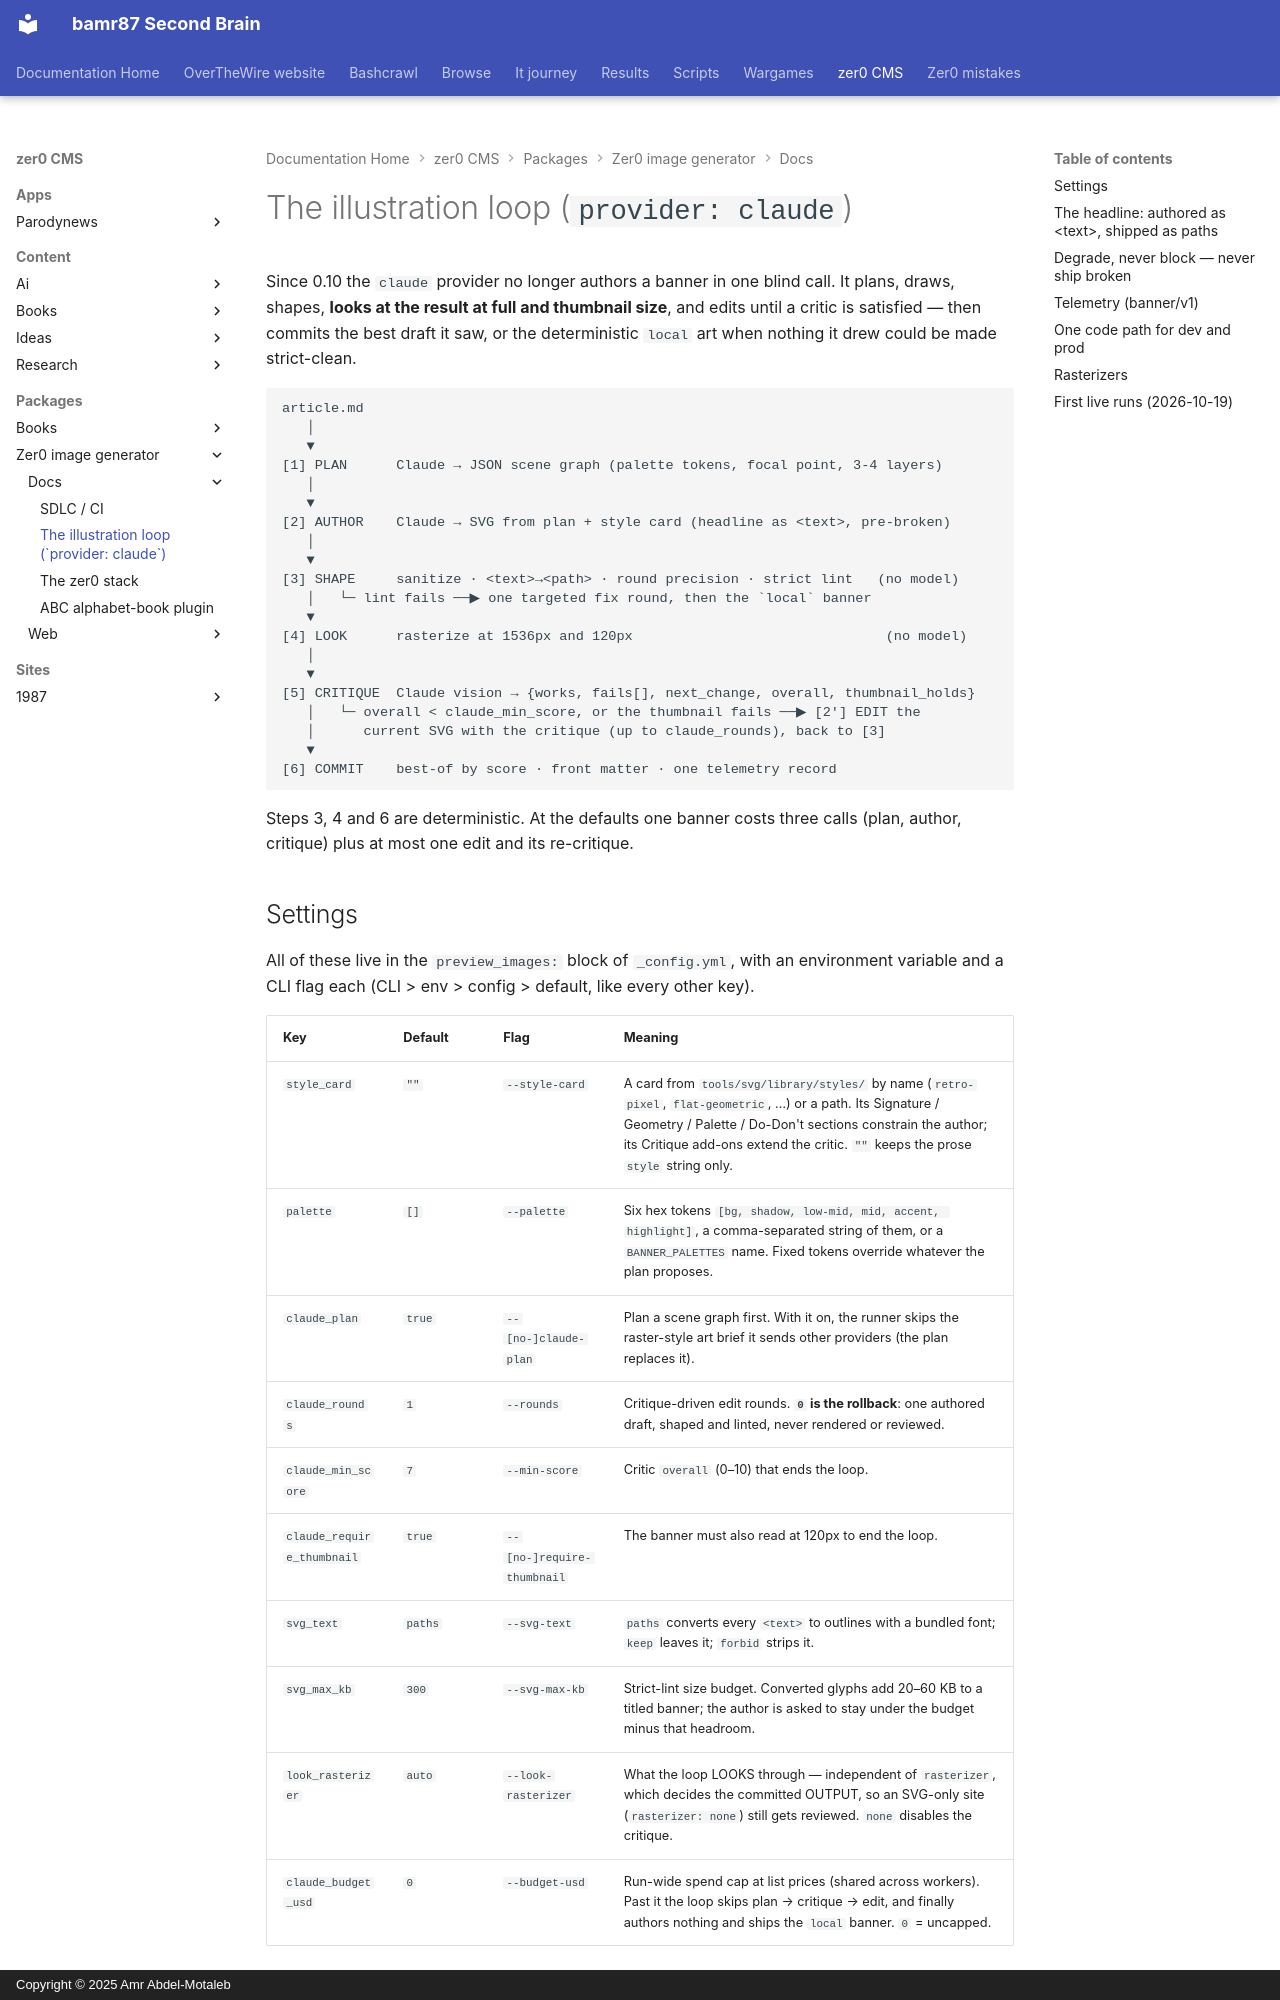

repository: bamr87/README · page: zer0-CMS/packages/zer0-image-generator/docs/ILLUSTRATION-LOOP/index.html · generator: mkdocs · copyright: Copyright © 2025 Amr Abdel-Motaleb

---
source_file: packages/zer0-image-generator/docs/ILLUSTRATION-LOOP.md
source_repo: bamr87/zer0-CMS
source_url: https://github.com/bamr87/zer0-CMS/blob/main/packages/zer0-image-generator/docs/ILLUSTRATION-LOOP.md
title: 'The illustration loop (`provider: claude`)'
---
# The illustration loop (`provider: claude`)

Since 0.10 the `claude` provider no longer authors a banner in one blind call. It plans, draws, shapes, **looks at the result at full and thumbnail size**, and edits until a critic is satisfied — then commits the best draft it saw, or the deterministic `local` art when nothing it drew could be made strict-clean.

```text
article.md
   │
   ▼
[1] PLAN      Claude → JSON scene graph (palette tokens, focal point, 3-4 layers)
   │
   ▼
[2] AUTHOR    Claude → SVG from plan + style card (headline as <text>, pre-broken)
   │
   ▼
[3] SHAPE     sanitize · <text>→<path> · round precision · strict lint   (no model)
   │   └─ lint fails ──▶ one targeted fix round, then the `local` banner
   ▼
[4] LOOK      rasterize at 1536px and 120px                               (no model)
   │
   ▼
[5] CRITIQUE  Claude vision → {works, fails[], next_change, overall, thumbnail_holds}
   │   └─ overall < claude_min_score, or the thumbnail fails ──▶ [2'] EDIT the
   │      current SVG with the critique (up to claude_rounds), back to [3]
   ▼
[6] COMMIT    best-of by score · front matter · one telemetry record
```

Steps 3, 4 and 6 are deterministic. At the defaults one banner costs three calls (plan, author, critique) plus at most one edit and its re-critique.
